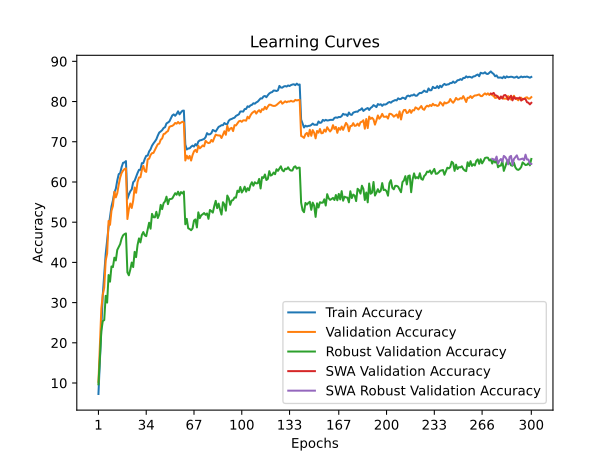

Values plotted in this chart, from the file beside it:
time; train_accuracy; train_loss; valid_accuracy; valid_loss; valid_accuracy_robust; valid_accuracy_swa; valid_accuracy_robust_swa
28,9031; 7,2750; 4,2228; 10,3000; 4,0760; 9,6897; 10,3000; 9,6897
56,6424; 15,5175; 3,8166; 19,6600; 3,8179; 16,3793; 19,6600; 16,3793
83,3894; 24,5300; 3,4413; 28,5400; 3,3321; 22,9310; 28,5400; 22,9310
110,2754; 31,9725; 3,1634; 31,9300; 3,1863; 25,4138; 31,9300; 25,4138
137,5485; 37,2450; 2,9657; 33,7300; 3,1491; 25,6552; 33,7300; 25,6552
164,3212; 42,0825; 2,7980; 40,4600; 2,9319; 31,6897; 40,4600; 31,6897
191,3355; 45,3225; 2,6826; 42,1900; 2,8288; 30,0000; 42,1900; 30,0000
218,2541; 48,8075; 2,5607; 50,3000; 2,5764; 36,8621; 50,3000; 36,8621
244,4984; 51,4075; 2,4689; 49,3400; 2,5624; 35,2069; 49,3400; 35,2069
271,0433; 53,9000; 2,3908; 52,8300; 2,4037; 39,0000; 52,8300; 39,0000
297,8196; 55,4050; 2,3260; 54,0400; 2,3845; 38,8276; 54,0400; 38,8276
324,6864; 57,4000; 2,2575; 57,5500; 2,2426; 41,1724; 57,5500; 41,1724
351,4304; 58,3175; 2,2220; 56,1700; 2,3122; 40,4828; 56,1700; 40,4828
378,6488; 60,3700; 2,1600; 57,2100; 2,2681; 43,1034; 57,2100; 43,1034
405,5874; 61,9450; 2,1101; 59,3200; 2,2198; 43,8621; 59,3200; 43,8621
433,3264; 62,1800; 2,0893; 61,0900; 2,1344; 44,5517; 61,0900; 44,5517
462,1537; 63,7000; 2,0469; 62,2300; 2,0918; 45,9310; 62,2300; 45,9310
490,0400; 64,7625; 2,0200; 62,8200; 2,0620; 46,7241; 62,8200; 46,7241
518,3118; 64,8675; 2,0084; 63,2100; 2,0469; 47,0345; 63,2100; 47,0345
546,3041; 65,1950; 1,9940; 63,3800; 2,0462; 47,2069; 63,3800; 47,2069
574,0795; 55,7800; 2,3039; 50,7800; 2,5204; 37,5172; 50,7800; 37,5172
602,8530; 56,8500; 2,2779; 53,2100; 2,4690; 36,7931; 53,2100; 36,7931
631,0542; 57,6750; 2,2503; 54,6500; 2,4154; 38,2069; 54,6500; 38,2069
658,9538; 58,1625; 2,2330; 53,5300; 2,4099; 39,9655; 53,5300; 39,9655
685,9183; 59,9300; 2,1732; 55,3800; 2,4061; 38,8276; 55,3800; 38,8276
713,3952; 60,3075; 2,1579; 58,6200; 2,2710; 42,6207; 58,6200; 42,6207
741,7308; 61,3050; 2,1179; 57,3100; 2,3415; 41,3103; 57,3100; 41,3103
770,2706; 62,2225; 2,0952; 59,9800; 2,2415; 44,3103; 59,9800; 44,3103
798,3540; 63,0200; 2,0645; 61,1200; 2,2086; 45,9655; 61,1200; 45,9655
826,7290; 63,0100; 2,0572; 61,1700; 2,1563; 44,9655; 61,1700; 44,9655
855,2213; 64,6825; 2,0050; 63,0200; 2,0856; 46,8276; 63,0200; 46,8276
883,3332; 64,7075; 1,9975; 64,0200; 2,0824; 47,5517; 64,0200; 47,5517
912,2087; 65,7350; 1,9711; 62,7200; 2,0844; 46,7241; 62,7200; 46,7241
940,2203; 66,5025; 1,9375; 62,5100; 2,0993; 46,5172; 62,5100; 46,5172
968,6246; 66,5600; 1,9365; 65,6300; 2,0346; 48,2069; 65,6300; 48,2069
997,6068; 67,5950; 1,9023; 65,7900; 2,0010; 49,8621; 65,7900; 49,8621
1026,5007; 68,1300; 1,8792; 66,7100; 1,9767; 48,3793; 66,7100; 48,3793
1053,3947; 69,0275; 1,8552; 67,1700; 1,9650; 52,0690; 67,1700; 52,0690
1081,7215; 69,5875; 1,8342; 67,2300; 1,9452; 51,2414; 67,2300; 51,2414
1109,8169; 70,0725; 1,8205; 68,0000; 1,9701; 51,2069; 68,0000; 51,2069
1136,7826; 70,6200; 1,7960; 68,6900; 1,9303; 52,5862; 68,6900; 52,5862
1164,7954; 71,5350; 1,7782; 69,3800; 1,8886; 51,0345; 69,3800; 51,0345
1192,2199; 72,2950; 1,7488; 69,5300; 1,8846; 51,9310; 69,5300; 51,9310
1220,3853; 72,5625; 1,7317; 70,5000; 1,8769; 54,3103; 70,5000; 54,3103
1247,2469; 72,8875; 1,7212; 70,8200; 1,8577; 53,2414; 70,8200; 53,2414
1274,9698; 73,4250; 1,7049; 71,9000; 1,7989; 54,7241; 71,9000; 54,7241
1302,2680; 73,6225; 1,6967; 72,0300; 1,7927; 55,1724; 72,0300; 55,1724
1329,4705; 74,5625; 1,6651; 72,4300; 1,8110; 56,3448; 72,4300; 56,3448
1357,1893; 74,7800; 1,6618; 72,6500; 1,7983; 54,4828; 72,6500; 54,4828
1385,3102; 75,0625; 1,6499; 73,6900; 1,7678; 55,7241; 73,6900; 55,7241
1414,0020; 75,7825; 1,6256; 73,8700; 1,7457; 55,7586; 73,8700; 55,7586
1443,3889; 76,5400; 1,6109; 73,9500; 1,7521; 55,8966; 73,9500; 55,8966
1472,1053; 76,8075; 1,5899; 74,2200; 1,7369; 56,5862; 74,2200; 56,5862
1500,8794; 76,4575; 1,6024; 74,6800; 1,7343; 57,2069; 74,6800; 57,2069
1529,4734; 76,9250; 1,5892; 74,5000; 1,7355; 56,8276; 74,5000; 56,8276
1557,6258; 77,5725; 1,5765; 74,9200; 1,7074; 57,5862; 74,9200; 57,5862
1585,8314; 76,8225; 1,5897; 74,5300; 1,7294; 56,6552; 74,5300; 56,6552
1614,4936; 77,3000; 1,5792; 74,7500; 1,7370; 57,4828; 74,7500; 57,4828
1643,3006; 77,7100; 1,5644; 74,9900; 1,7092; 57,1379; 74,9900; 57,1379
1670,5619; 77,7525; 1,5639; 74,8100; 1,7127; 57,6207; 74,8100; 57,6207
... 240 more rows
